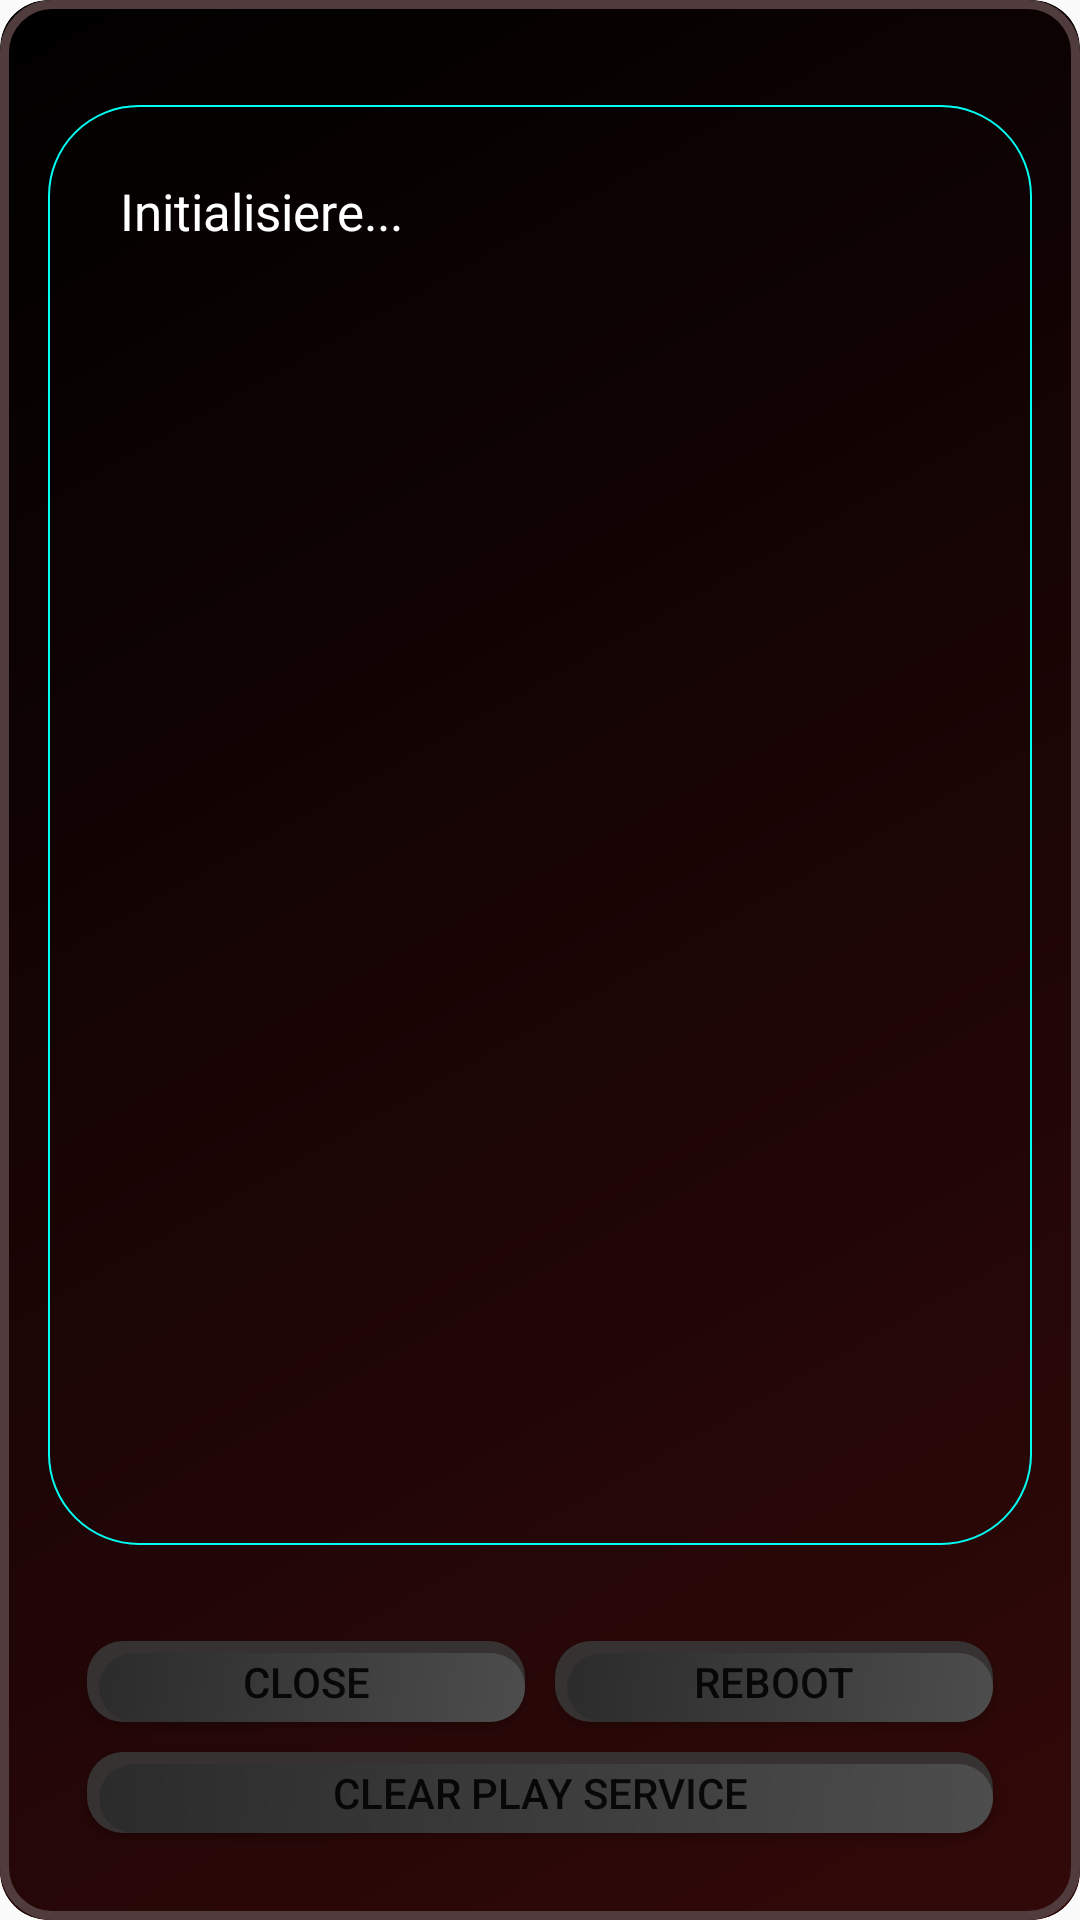

This screen was rendered from an Android layout file. Write that file and the resources it references.
<!-- AndroidManifest.xml: application theme Theme.CleareData -->
<!-- res/layout/install_integrity_dialog.xml -->
<?xml version="1.0" encoding="utf-8"?>
<LinearLayout
    xmlns:android="http://schemas.android.com/apk/res/android"
    android:orientation="vertical"
    android:padding="16dp"
    android:layout_margin="5dp"
    android:background="@drawable/dialog_background2"
    android:layout_width="match_parent"
    android:clipToOutline="true"
    android:layout_height="500dp">

    <HorizontalScrollView
        android:layout_width="match_parent"
        android:layout_height="0dp"
        android:layout_weight="1"
        android:layout_marginBottom="19dp"
        android:layout_marginTop="19dp"
        android:background="@drawable/border_background2"
        android:contentDescription="Horizontal scrollbarer Bereich">

        <ScrollView
            android:id="@+id/scroll_view"
            android:layout_width="match_parent"
            android:layout_height="match_parent"
            android:contentDescription="Vertikal scrollbarer Bereich">

            <LinearLayout
                android:orientation="vertical"
                android:padding="16dp"
                android:layout_width="match_parent"
                android:layout_height="match_parent">

                <TextView
                    android:id="@+id/dialogText"
                    android:layout_width="wrap_content"
                    android:layout_height="wrap_content"
                    android:textColor="#ffffff"
                    android:text="Initialisiere..."
                    android:textSize="17sp"
                    android:padding="8dp"
                    android:lineSpacingExtra="4dp" />

            </LinearLayout>
        </ScrollView>
    </HorizontalScrollView>
    <LinearLayout
        android:layout_width="match_parent"
        android:layout_height="wrap_content"
        android:orientation="vertical"
        android:padding="8dp">

        
        <LinearLayout
            android:layout_width="match_parent"
            android:layout_height="wrap_content"
            android:orientation="horizontal"
            android:weightSum="2">

            <Button
                android:id="@+id/close_button"
                android:layout_width="0dp"
                android:layout_height="wrap_content"
                android:layout_weight="1"
                android:minWidth="0dp"
                android:minHeight="0dp"
                android:layout_margin="5dp"
                android:padding="4dp"
                android:background="@drawable/inset_background"
                android:text="Close"
                android:gravity="center"
                android:ellipsize="end"
                android:maxLines="1" />

            <Button
                android:id="@+id/reboot_button"
                android:layout_width="0dp"
                android:layout_height="wrap_content"
                android:layout_weight="1"
                android:minWidth="0dp"
                android:minHeight="0dp"
                android:layout_margin="5dp"
                android:padding="4dp"
                android:background="@drawable/inset_background"
                android:text="Reboot"
                android:gravity="center"
                android:ellipsize="end"
                android:maxLines="1" />
        </LinearLayout>

        
        <Button
            android:id="@+id/clean_button"
            android:layout_width="match_parent"
            android:layout_height="match_parent"
            android:layout_margin="5dp"
            android:background="@drawable/inset_background"
            android:ellipsize="end"
            android:gravity="center"
            android:maxLines="1"
            android:minWidth="0dp"
            android:minHeight="0dp"
            android:padding="4dp"
            android:text="Clear Play Service" />

    </LinearLayout>



</LinearLayout>
<!-- resources referenced by this layout -->
<resources>
  <!-- drawable border_background2 (drawable) -->
  <?xml version="1.0" encoding="utf-8"?>
  <shape xmlns:android="http://schemas.android.com/apk/res/android"
      android:shape="rectangle">
  
      <solid android:color="@android:color/transparent" /> 
  
      <stroke
          android:width="0.5dp"
          android:color="#00FFF2" /> 
  
      <corners android:radius="30dp" /> 
  </shape>
  <!-- drawable dialog_background2 (drawable) -->
  <?xml version="1.0" encoding="utf-8"?>
  <layer-list xmlns:android="http://schemas.android.com/apk/res/android">
  
      
      <item>
          <shape android:shape="rectangle">
              <solid android:color="#000000"/>
              <corners android:radius="16dp"/>
          </shape>
      </item>
  
      
      <item>
          <shape android:shape="rectangle">
              <gradient
                  android:startColor="#529D1C1C"
                  android:endColor="@android:color/transparent"
                  android:angle="135"/>
              <corners android:radius="16dp"/>
          </shape>
      </item>
  
      
      <item>
          <shape android:shape="rectangle">
              <stroke
                  android:width="3dp"
                  android:color="#503C3C"/>
              <corners android:radius="16dp"/>
              <solid android:color="@android:color/transparent"/>
          </shape>
      </item>
  
  </layer-list>
  <!-- drawable inset_background (drawable) -->
  <?xml version="1.0" encoding="utf-8"?>
  <layer-list xmlns:android="http://schemas.android.com/apk/res/android">
      
      <item>
          <shape android:shape="rectangle">
              <solid android:color="#373232" />
              <corners android:radius="12dp"/>
              <padding android:top="2dp" android:left="2dp"/>
          </shape>
      </item>
  
      
      <item android:left="2dp" android:top="2dp">
          <shape android:shape="rectangle">
              <gradient
                  android:startColor="#4D4D4D"
                  android:endColor="#2B2B2B"
                  android:angle="135"/>
              <corners android:radius="12dp"/>
          </shape>
      </item>
  </layer-list>
  <style name="Theme.CleareData" parent="android:Theme.Material.Light.NoActionBar">
          
          <item name="colorPrimary">@color/purple_500</item>
          <item name="colorPrimaryVariant">@color/purple_700</item>
          <item name="colorOnPrimary">@color/white</item>
          <item name="colorSecondary">@color/teal_200</item>
          <item name="colorOnSecondary">@color/black</item>
          <item name="colorButtonNormal">@color/black</item>
      </style>
  <!-- not gathered from this repository: default colours our renderer supplied (Android Studio template values) -->
  <color name="purple_500">#FF6200EE</color>
  <color name="purple_700">#FF3700B3</color>
  <color name="teal_200">#FF03DAC5</color>
  <color name="black">#FF000000</color>
  <color name="white">#FFFFFFFF</color>
</resources>
